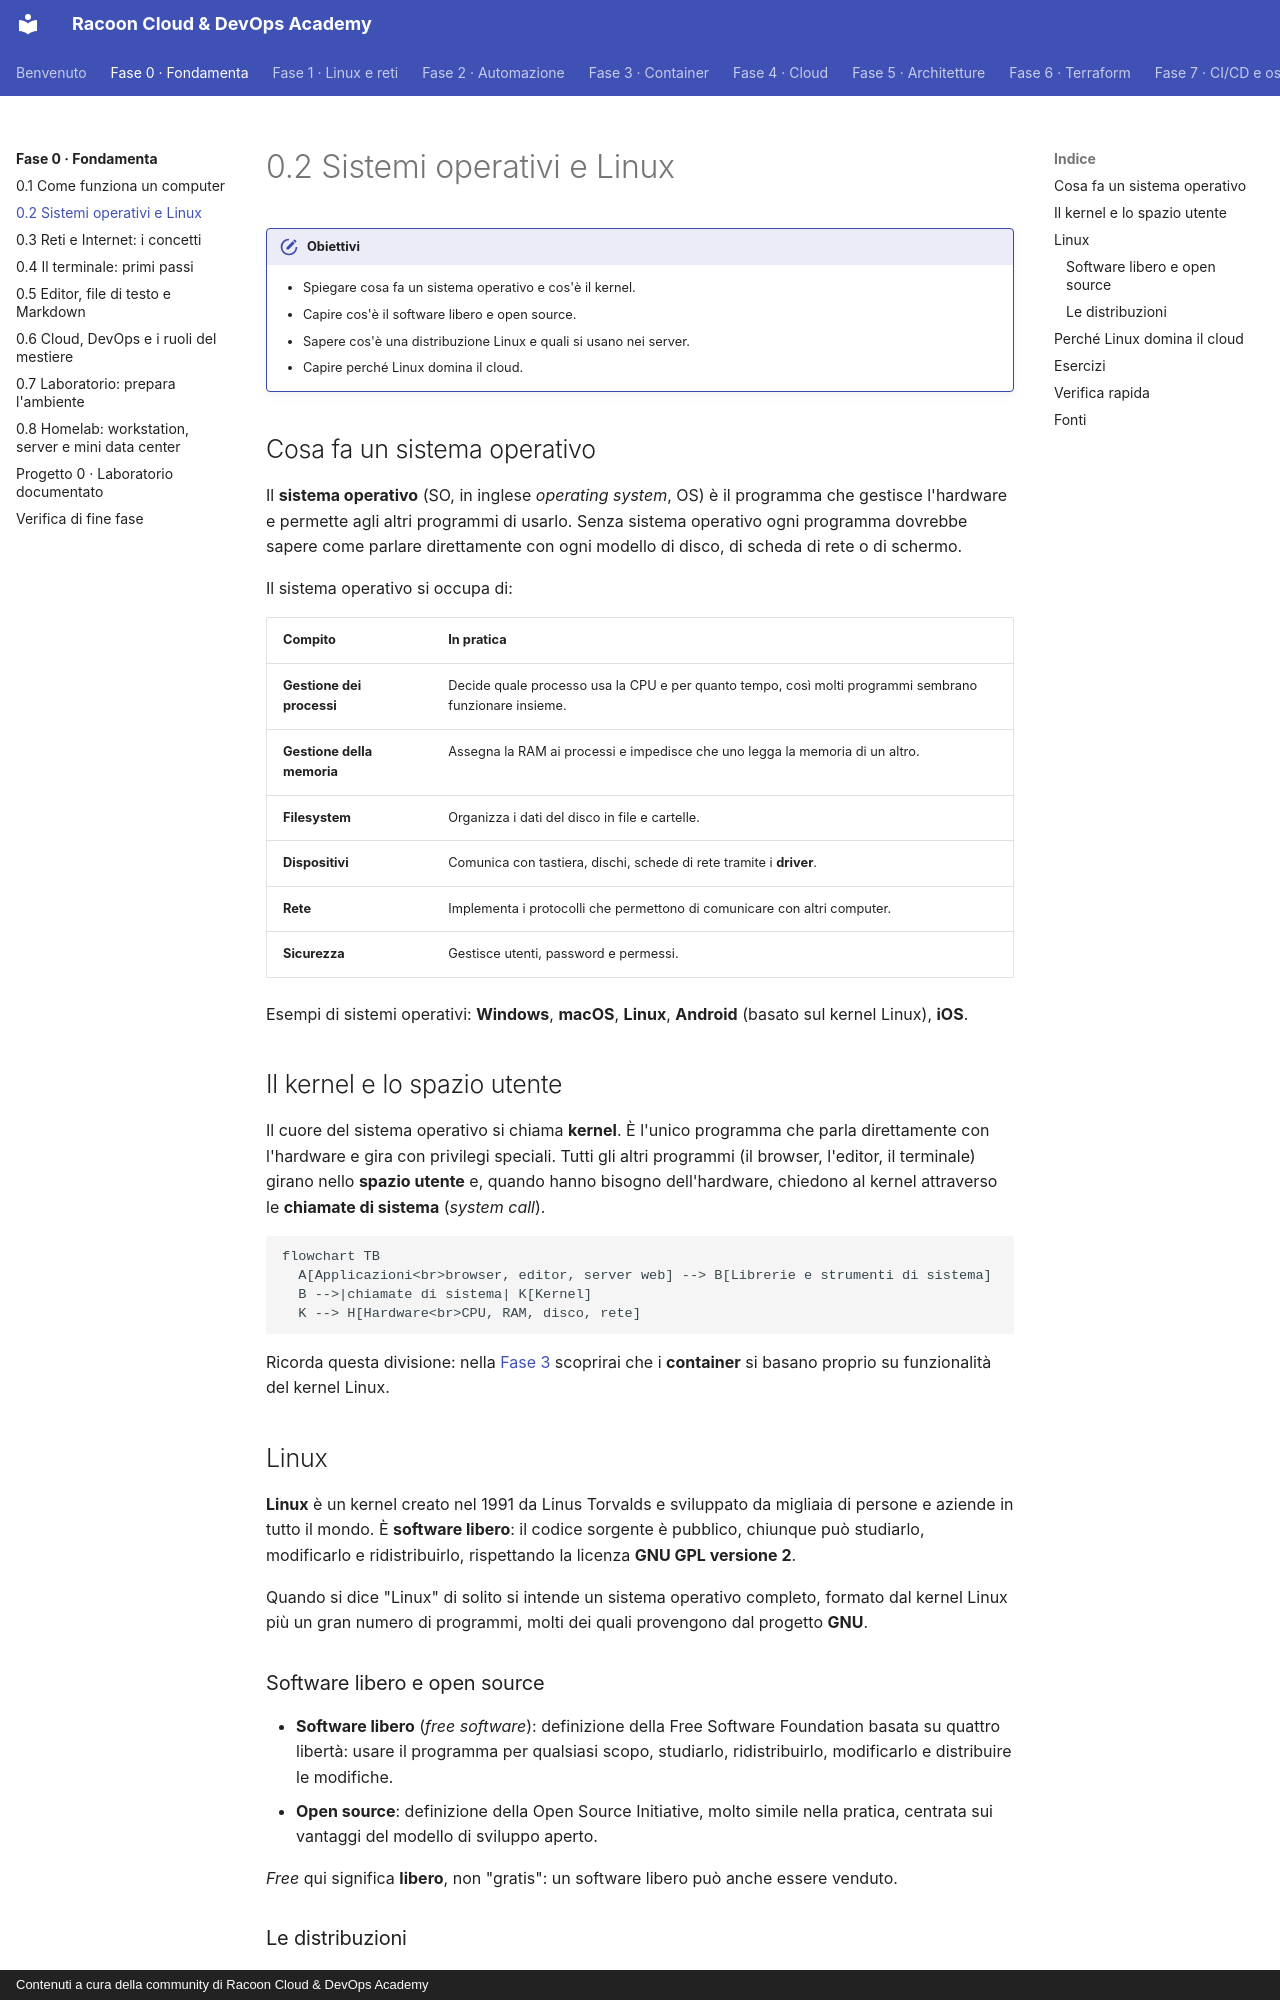

repository: imredracoon/racoon-cloud-devops-academy · page: fase-0/02-sistemi-operativi/index.html · generator: mkdocs · copyright: Contenuti a cura della community di Racoon Cloud & DevOps Academy

# 0.2 Sistemi operativi e Linux

!!! obiettivi "Obiettivi"
    - Spiegare cosa fa un sistema operativo e cos'è il kernel.
    - Capire cos'è il software libero e open source.
    - Sapere cos'è una distribuzione Linux e quali si usano nei server.
    - Capire perché Linux domina il cloud.

## Cosa fa un sistema operativo

Il **sistema operativo** (SO, in inglese *operating system*, OS) è il programma che gestisce l'hardware e permette
agli altri programmi di usarlo. Senza sistema operativo ogni programma dovrebbe sapere come parlare direttamente
con ogni modello di disco, di scheda di rete o di schermo.

Il sistema operativo si occupa di:

| Compito | In pratica |
|---|---|
| **Gestione dei processi** | Decide quale processo usa la CPU e per quanto tempo, così molti programmi sembrano funzionare insieme. |
| **Gestione della memoria** | Assegna la RAM ai processi e impedisce che uno legga la memoria di un altro. |
| **Filesystem** | Organizza i dati del disco in file e cartelle. |
| **Dispositivi** | Comunica con tastiera, dischi, schede di rete tramite i **driver**. |
| **Rete** | Implementa i protocolli che permettono di comunicare con altri computer. |
| **Sicurezza** | Gestisce utenti, password e permessi. |

Esempi di sistemi operativi: **Windows**, **macOS**, **Linux**, **Android** (basato sul kernel Linux), **iOS**.

## Il kernel e lo spazio utente

Il cuore del sistema operativo si chiama **kernel**. È l'unico programma che parla direttamente con l'hardware e
gira con privilegi speciali. Tutti gli altri programmi (il browser, l'editor, il terminale) girano nello
**spazio utente** e, quando hanno bisogno dell'hardware, chiedono al kernel attraverso le **chiamate di sistema**
(*system call*).

```mermaid
flowchart TB
  A[Applicazioni<br>browser, editor, server web] --> B[Librerie e strumenti di sistema]
  B -->|chiamate di sistema| K[Kernel]
  K --> H[Hardware<br>CPU, RAM, disco, rete]
```

Ricorda questa divisione: nella [Fase 3](../fase-3/index.md) scoprirai che i **container** si basano proprio su funzionalità del kernel
Linux.

## Linux

**Linux** è un kernel creato nel 1991 da Linus Torvalds e sviluppato da migliaia di persone e aziende in tutto il
mondo. È **software libero**: il codice sorgente è pubblico, chiunque può studiarlo, modificarlo e ridistribuirlo,
rispettando la licenza **GNU GPL versione 2**.

Quando si dice "Linux" di solito si intende un sistema operativo completo, formato dal kernel Linux più un gran
numero di programmi, molti dei quali provengono dal progetto **GNU**.

### Software libero e open source

- **Software libero** (*free software*): definizione della Free Software Foundation basata su quattro libertà:
  usare il programma per qualsiasi scopo, studiarlo, ridistribuirlo, modificarlo e distribuire le modifiche.
- **Open source**: definizione della Open Source Initiative, molto simile nella pratica, centrata sui vantaggi
  del modello di sviluppo aperto.

*Free* qui significa **libero**, non "gratis": un software libero può anche essere venduto.
